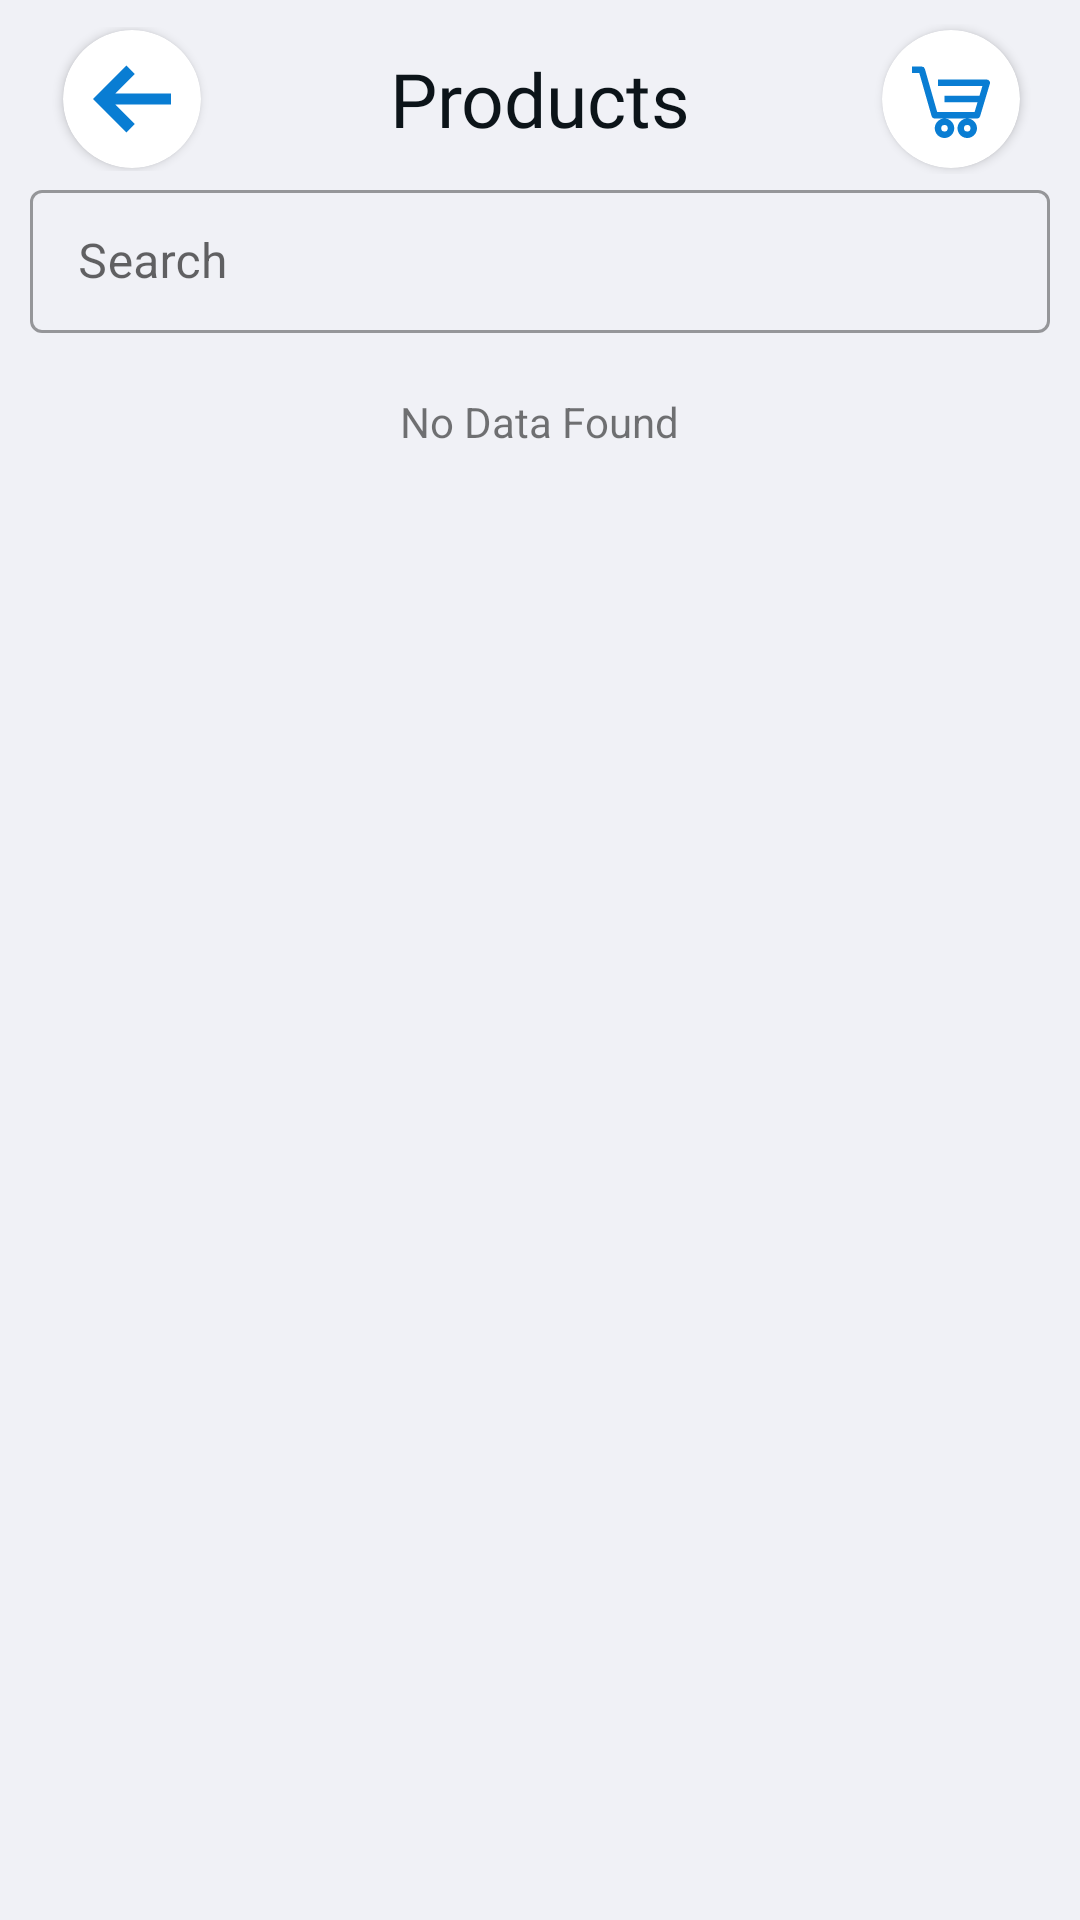

Layout XML and referenced resources for this Android screen:
<!-- AndroidManifest.xml: fallback theme Theme.MaterialComponents.DayNight.NoActionBar -->
<!-- res/layout/activity_products_for_users.xml -->
<?xml version="1.0" encoding="utf-8"?>
<LinearLayout xmlns:android="http://schemas.android.com/apk/res/android"
    xmlns:app="http://schemas.android.com/apk/res-auto"
    xmlns:tools="http://schemas.android.com/tools"
    android:layout_width="match_parent"
    android:layout_height="match_parent"
    tools:context=".ProductsForUsers"
    android:background="@color/lightgray"
    android:orientation="vertical"
    android:baselineAligned="false">

    <LinearLayout
        android:layout_width="match_parent"
        android:layout_height="wrap_content"
        android:orientation="horizontal">


        <LinearLayout
            android:layout_width="0dp"
            android:layout_weight="1"
            android:layout_height="50dp"
            android:padding="1dp"
            android:layout_marginLeft="@dimen/mtrl_card_spacing"
            android:layout_marginTop="@dimen/mtrl_card_spacing"
            android:layout_marginRight="@dimen/mtrl_card_spacing">

            <com.google.android.material.card.MaterialCardView
                android:id="@+id/product_for_all_users_back_button"
                android:clickable="true"
                android:layout_width="46dp"
                android:layout_height="46dp"
                android:layout_gravity="center"
                android:layout_marginLeft="12dp"
                android:layout_marginRight="12dp"
                android:elevation="2dp"
                app:cardElevation="2dp"
                app:cardMaxElevation="2dp"
                app:strokeColor="@color/white"
                app:cardCornerRadius="23dp">

            <ImageView
                android:layout_width="match_parent"
                android:layout_height="match_parent"
                android:scaleType="fitStart"
                android:src="@drawable/ic_left_arrow"
                android:tint="@color/logo_blue"
                android:padding="10dp"></ImageView>
            </com.google.android.material.card.MaterialCardView>

        </LinearLayout>

        <LinearLayout
            android:layout_width="0dp"
            android:layout_weight="2"
            android:layout_height="50dp"
            android:gravity="center"
            android:layout_marginLeft="@dimen/mtrl_card_spacing"
            android:layout_marginTop="@dimen/mtrl_card_spacing"
            android:layout_marginRight="@dimen/mtrl_card_spacing">

            <TextView
                android:layout_width="match_parent"
                android:layout_height="wrap_content"
                android:fontFamily="@font/raleway_bold"
                android:text="Products"
                android:textColor="@color/silver"
                android:textSize="25dp"
                android:textAlignment="center">

            </TextView>



        </LinearLayout>

        <LinearLayout
            android:layout_width="0dp"
            android:layout_weight="1"
            android:layout_height="50dp"
            android:layout_marginLeft="@dimen/mtrl_card_spacing"
            android:layout_marginTop="@dimen/mtrl_card_spacing"
            android:layout_marginRight="@dimen/mtrl_card_spacing"
            android:gravity="right">

            <com.google.android.material.card.MaterialCardView
                android:id="@+id/product_for_all_users_cart_button"
                android:clickable="true"
                android:layout_width="46dp"
                android:layout_height="46dp"
                android:layout_gravity="center"
                android:layout_marginLeft="12dp"
                android:layout_marginRight="12dp"
                android:elevation="2dp"
                app:cardElevation="2dp"
                app:cardMaxElevation="2dp"
                app:strokeColor="@color/white"
                app:cardCornerRadius="23dp">

            <ImageView
                android:layout_width="match_parent"
                android:layout_height="match_parent"
                android:src="@drawable/ic_shopping_cart"
                android:scaleType="fitEnd"
                android:tint="@color/logo_blue"
                android:padding="10dp"></ImageView>

            </com.google.android.material.card.MaterialCardView>
        </LinearLayout>
    </LinearLayout>


    <LinearLayout
        android:layout_width="match_parent"
        android:layout_height="wrap_content"
        android:gravity="center_vertical"
        android:scrollbars=""
        android:orientation="horizontal" >


        <androidx.recyclerview.widget.RecyclerView
            android:id="@+id/product_for_all_users_all_category"
            android:layout_width="match_parent"
            android:layout_height="wrap_content"
            android:orientation="horizontal">

        </androidx.recyclerview.widget.RecyclerView>




    </LinearLayout>









    <LinearLayout
        android:layout_width="match_parent"
        android:layout_height="wrap_content"
        android:gravity="center"
        android:orientation="vertical"
        android:paddingLeft="10dp"
        android:paddingRight="10dp"
        android:textAlignment="center">

        <com.google.android.material.textfield.TextInputLayout

            style="@style/Widget.MaterialComponents.TextInputLayout.OutlinedBox.Dense"
            android:layout_width="match_parent"
            android:layout_height="wrap_content"
            android:hint="Search"
            app:startIconDrawable="@drawable/ic_search_black_24dp">

            <com.google.android.material.textfield.TextInputEditText
                android:id="@+id/product_for_all_users_search"
                android:layout_width="match_parent"
                android:inputType="textEmailAddress"
                android:layout_height="wrap_content" />

        </com.google.android.material.textfield.TextInputLayout>

    </LinearLayout>







    <LinearLayout
        android:layout_width="match_parent"
        android:layout_height="0dp"
        android:layout_weight="5"
        android:textAlignment="center"
        android:orientation="vertical">


        <TextView
            android:id="@+id/product_for_all_users_empty_product"
            android:layout_width="wrap_content"
            android:layout_height="wrap_content"
            android:gravity="center"
            android:layout_gravity="center"
            android:layout_marginTop="20dp"
            android:text="No Data Found" />

        <androidx.recyclerview.widget.RecyclerView
            android:id="@+id/product_for_all_users_all_products"
            android:layout_width="match_parent"
            android:layout_height="wrap_content"
            android:padding="10dp">

        </androidx.recyclerview.widget.RecyclerView>


    </LinearLayout>



</LinearLayout>
<!-- resources referenced by this layout -->
<resources>
  <color name="lightgray">#f0f1f6</color>
  <color name="logo_blue">#097dd3</color>
  <color name="silver">#0c1419</color>
  <color name="white">#fff</color>
  <!-- drawable ic_left_arrow (drawable) -->
  <vector xmlns:android="http://schemas.android.com/apk/res/android"
      android:width="512dp"
      android:height="512dp"
      android:viewportWidth="451.111"
      android:viewportHeight="451.111">
    <path
        android:fillColor="#fff"
        android:pathData="m451.111,193.333h-322.222l112.778,-112.777 -48.333,-48.333 -193.334,193.333 193.333,193.333 48.333,-48.333 -112.777,-112.778h322.222z"/>
  </vector>
  <!-- drawable ic_shopping_cart (drawable) -->
  <vector xmlns:android="http://schemas.android.com/apk/res/android"
      android:width="512dp"
      android:height="512dp"
      android:viewportWidth="96"
      android:viewportHeight="96">
    <path
        android:fillColor="#FF000000"
        android:pathData="M95.209,25.7A4,4 0,0 0,92 24.087L32,24.087v8L86.624,32.087L83.05,44L40,44v8L80.65,52L77.024,64.087L31.017,64.087l-15.171,-53.1a4,4 0,0 0,-3.817 -2.9L0.029,8l-0.058,8 9.006,0.065L24.154,69.186A4,4 0,0 0,28 72.087L38.613,72.087a12,12 0,1 0,2.774 0L66.613,72.087a12,12 0,1 0,2.774 0L80,72.087a4,4 0,0 0,3.832 -2.851l12,-40A4,4 0,0 0,95.209 25.7ZM44,84a4,4 0,1 1,-4 -4A4,4 0,0 1,44 84ZM72,84a4,4 0,1 1,-4 -4A4,4 0,0 1,72 84Z"/>
  </vector>
</resources>
